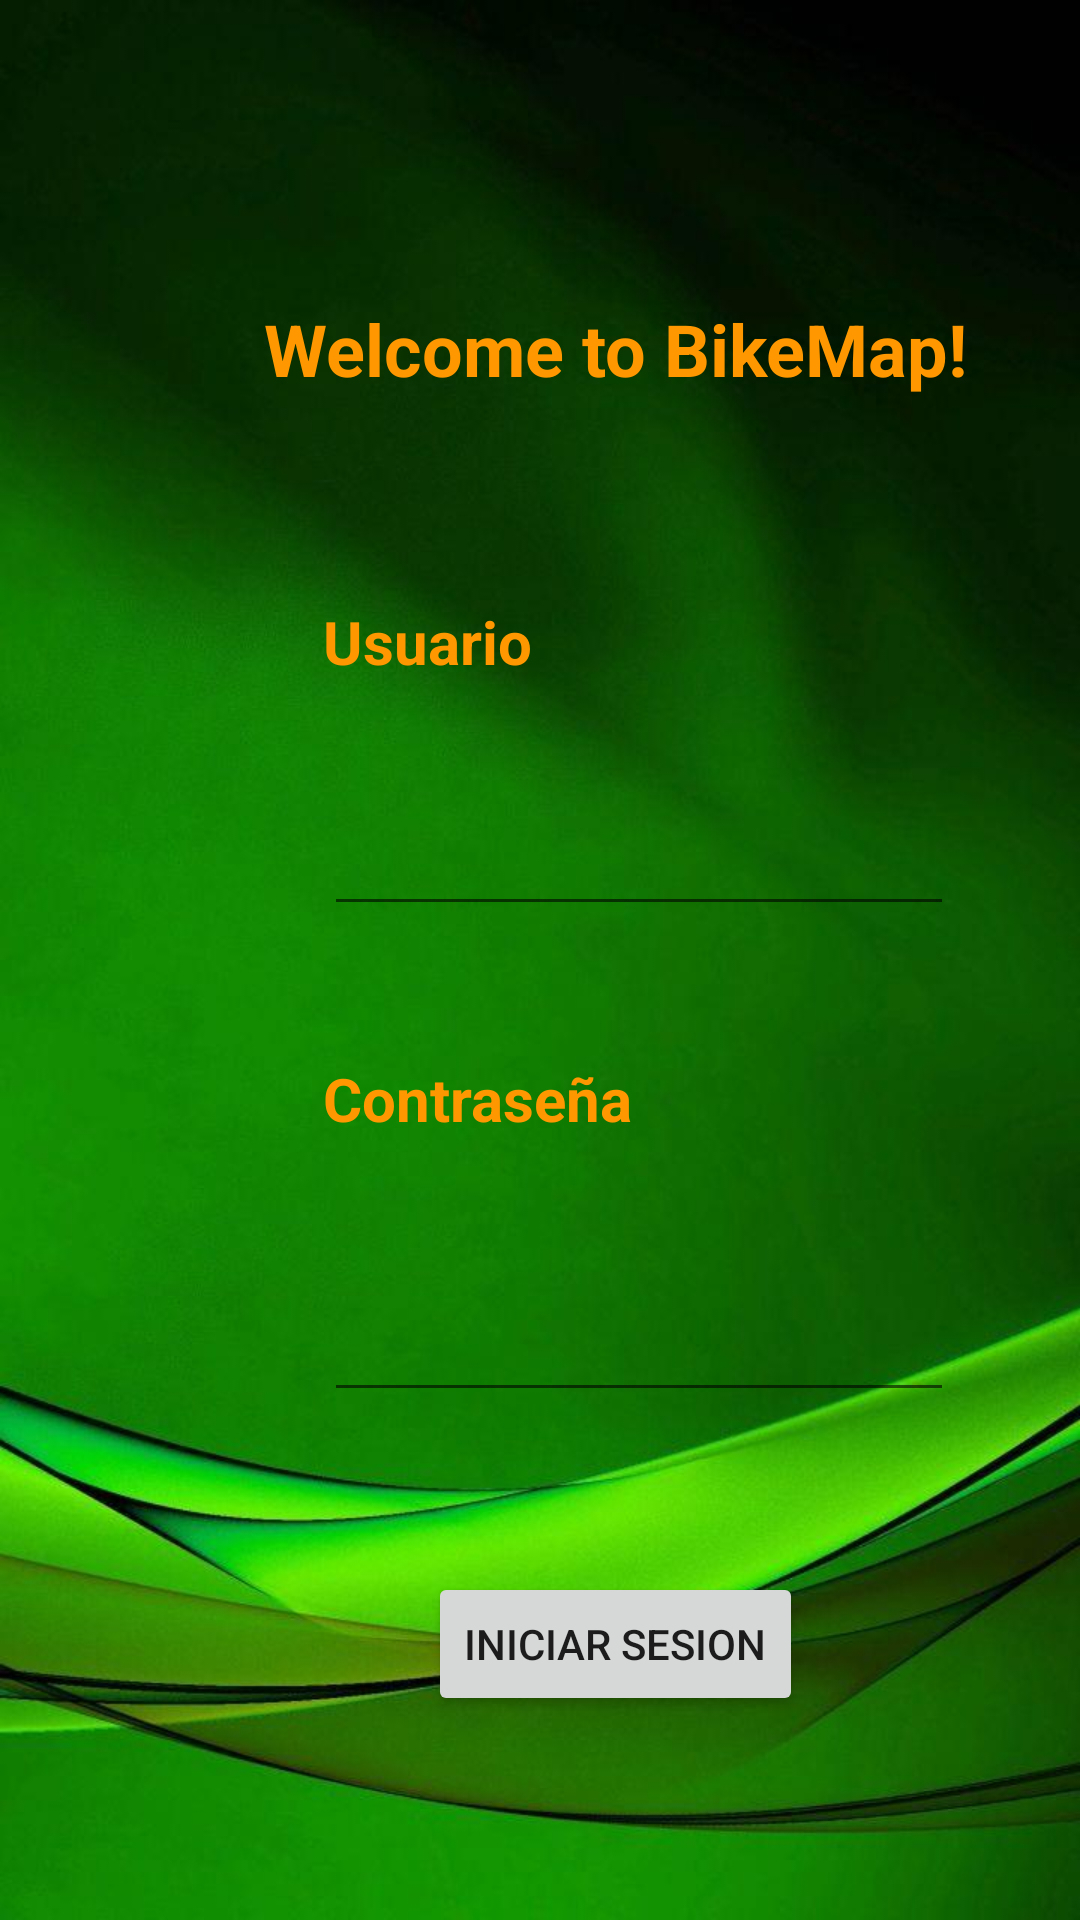

This screen was rendered from an Android layout file. Write that file and the resources it references.
<!-- AndroidManifest.xml: application theme Theme.TrabajoFinalAndroid -->
<!-- res/layout/activity_login.xml -->
<?xml version="1.0" encoding="utf-8"?>
<androidx.constraintlayout.widget.ConstraintLayout xmlns:android="http://schemas.android.com/apk/res/android"
    xmlns:app="http://schemas.android.com/apk/res-auto"
    xmlns:tools="http://schemas.android.com/tools"
    android:layout_width="match_parent"
    android:layout_height="match_parent"
    android:background="@drawable/bikemap"
    tools:context=".LoginActivity">

    <EditText
        android:id="@+id/etUsuario"
        android:layout_width="wrap_content"
        android:layout_height="wrap_content"
        android:layout_marginTop="40dp"
        android:ems="10"
        android:inputType="textPersonName"
        app:layout_constraintEnd_toStartOf="@+id/guideline5"
        app:layout_constraintHorizontal_bias="0.6"
        app:layout_constraintStart_toStartOf="@+id/guideline2"
        app:layout_constraintTop_toBottomOf="@+id/textView" />

    <androidx.constraintlayout.widget.Guideline
        android:id="@+id/guideline2"
        android:layout_width="wrap_content"
        android:layout_height="wrap_content"
        android:orientation="vertical"
        app:layout_constraintGuide_begin="60dp" />

    <androidx.constraintlayout.widget.Guideline
        android:id="@+id/guideline3"
        android:layout_width="wrap_content"
        android:layout_height="wrap_content"
        android:orientation="horizontal"
        app:layout_constraintGuide_begin="60dp" />

    <androidx.constraintlayout.widget.Guideline
        android:id="@+id/guideline4"
        android:layout_width="wrap_content"
        android:layout_height="wrap_content"
        android:orientation="horizontal"
        app:layout_constraintGuide_begin="660dp" />

    <androidx.constraintlayout.widget.Guideline
        android:id="@+id/guideline5"
        android:layout_width="wrap_content"
        android:layout_height="wrap_content"
        android:orientation="vertical"
        app:layout_constraintGuide_begin="350dp" />

    <Button
        android:id="@+id/btSig"
        android:layout_width="wrap_content"
        android:layout_height="wrap_content"
        android:layout_marginBottom="88dp"
        android:text="Iniciar Sesion"
        app:layout_constraintBottom_toTopOf="@+id/guideline4"
        app:layout_constraintEnd_toStartOf="@+id/guideline5"
        app:layout_constraintStart_toStartOf="@+id/guideline2" />

    <EditText
        android:id="@+id/editTextTextPersonName2"
        android:layout_width="wrap_content"
        android:layout_height="wrap_content"
        android:ems="10"
        android:inputType="textPersonName"
        android:password="true"
        app:layout_constraintBottom_toTopOf="@+id/btSig"
        app:layout_constraintEnd_toStartOf="@+id/guideline5"
        app:layout_constraintHorizontal_bias="0.6"
        app:layout_constraintStart_toStartOf="@+id/guideline2"
        app:layout_constraintTop_toBottomOf="@+id/textView2"
        app:layout_constraintVertical_bias="0.482" />

    <TextView
        android:id="@+id/textView"
        android:layout_width="wrap_content"
        android:layout_height="wrap_content"
        android:layout_marginTop="68dp"
        android:text="Usuario"
        android:textColor="#FF9800"
        android:textSize="20sp"
        android:textStyle="bold"
        app:layout_constraintEnd_toStartOf="@+id/guideline5"
        app:layout_constraintHorizontal_bias="0.217"
        app:layout_constraintStart_toStartOf="@+id/guideline2"
        app:layout_constraintTop_toBottomOf="@+id/textView3" />

    <TextView
        android:id="@+id/textView2"
        android:layout_width="wrap_content"
        android:layout_height="wrap_content"
        android:layout_marginTop="44dp"
        android:text="Contraseña"
        android:textColor="#FF9800"
        android:textSize="20sp"
        android:textStyle="bold"
        app:layout_constraintEnd_toStartOf="@+id/guideline5"
        app:layout_constraintHorizontal_bias="0.256"
        app:layout_constraintStart_toStartOf="@+id/guideline2"
        app:layout_constraintTop_toBottomOf="@+id/etUsuario" />

    <TextView
        android:id="@+id/textView3"
        android:layout_width="wrap_content"
        android:layout_height="wrap_content"
        android:layout_marginTop="40dp"
        android:text="Welcome to BikeMap!"
        android:textColor="#FF9800"
        android:textSize="24sp"
        android:textStyle="bold"
        app:layout_constraintEnd_toStartOf="@+id/guideline5"
        app:layout_constraintHorizontal_bias="0.509"
        app:layout_constraintStart_toStartOf="@+id/guideline2"
        app:layout_constraintTop_toTopOf="@+id/guideline3" />

</androidx.constraintlayout.widget.ConstraintLayout>
<!-- resources referenced by this layout -->
<resources>
  <!-- drawable bikemap: jpg bitmap (drawable, 43597 bytes) -->
  <style name="Theme.TrabajoFinalAndroid" parent="Theme.MaterialComponents.DayNight.DarkActionBar">
          
          <item name="colorPrimary">@color/purple_500</item>
          <item name="colorPrimaryVariant">@color/purple_700</item>
          <item name="colorOnPrimary">@color/white</item>
          
          <item name="colorSecondary">@color/teal_200</item>
          <item name="colorSecondaryVariant">@color/teal_700</item>
          <item name="colorOnSecondary">@color/black</item>
          
          <item name="android:statusBarColor" tools:targetApi="l">?attr/colorPrimaryVariant</item>
          
      </style>
  <!-- not gathered from this repository: default colours our renderer supplied (Android Studio template values) -->
  <color name="purple_500">#FF6200EE</color>
  <color name="purple_700">#FF3700B3</color>
  <color name="teal_200">#FF03DAC5</color>
  <color name="teal_700">#FF018786</color>
  <color name="black">#FF000000</color>
  <color name="white">#FFFFFFFF</color>
</resources>
